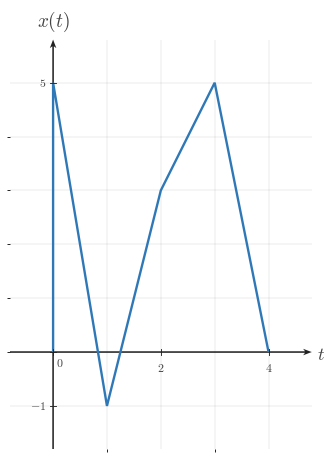

Source code (Python): (Note: this script raises an exception after producing the figure.)
from __future__ import annotations

from pathlib import Path

import numpy as np
import matplotlib.pyplot as plt
from matplotlib import rcParams
from matplotlib.ticker import MultipleLocator

"""Reusable matplotlib/numpy boilerplate for Continuous-Time Signal Basics images.

This module provides shared style constants and helper functions for topic-image
workers. It does not generate or save a specific image by itself.
"""

# ---------------------------------------------------------------------------
# Module/session metadata
# ---------------------------------------------------------------------------
COURSE_NAME = "Continuous Time Signal Processing"
COURSE_CODE = "CTS"
COURSE_ID = "EE01"
UNIT_NUMBER = 1
UNIT_NAME = "Unit 1"
MODULE_ID = "EE01-M01-01"
MODULE_NUMBER = "1.1"
MODULE_NAME = "Continuous-Time Signal Basics"


# ---------------------------------------------------------------------------
# Canonical geometry / typography
# ---------------------------------------------------------------------------
CANONICAL_DPI = 300
PX_PER_DATA_UNIT = 150
INCHES_PER_DATA_UNIT = PX_PER_DATA_UNIT / CANONICAL_DPI

MARGIN_LEFT_PX = 115
MARGIN_RIGHT_PX = 120
MARGIN_BOTTOM_PX = 95
MARGIN_TOP_PX = 110


# ---------------------------------------------------------------------------
# Style palette
# ---------------------------------------------------------------------------
def _configure_global_style() -> None:
    rcParams.update({
        "mathtext.fontset": "cm",
        "font.family": "serif",
        "figure.facecolor": "white",
        "savefig.facecolor": "white",
        "axes.facecolor": "white",
        "axes.spines.top": False,
        "axes.spines.right": False,
        "axes.spines.left": False,
        "axes.spines.bottom": False,
    })


SIGNAL_COLOR = "#2f78b7"
AXIS_COLOR = "#222222"
LABEL_COLOR = "#444444"
TICK_LABEL_COLOR = "#444444"
GRID_COLOR = "#000000"
GUIDE_COLOR = "#777777"
ANNOTATION_COLOR = "#555555"


# ---------------------------------------------------------------------------
# Typographic and drawing scales
# ---------------------------------------------------------------------------
def px_to_pt(px: float) -> float:
    return px * 72 / CANONICAL_DPI


def px_to_data(px: float) -> float:
    return px / PX_PER_DATA_UNIT


TICK_LABEL_SIZE = px_to_pt(35.6)
AXIS_LABEL_SIZE = px_to_pt(53.3)
TOP_LABEL_SIZE = px_to_pt(57.8)
ANNOTATION_SIZE = px_to_pt(33.3)

TICK_HALF_LEN = px_to_data(8.25)
X_TICK_LABEL_Y = -px_to_data(24)
Y_TICK_LABEL_X = px_to_data(18)
ORIGIN_LABEL_X = px_to_data(9)
ORIGIN_LABEL_Y = -px_to_data(12)
X_AXIS_LABEL_X_PAD = px_to_data(15)
X_AXIS_LABEL_Y = -px_to_data(4.5)
Y_AXIS_LABEL_Y_PAD = px_to_data(18)

SIGNAL_LW = px_to_pt(7.1)
SMOOTH_SIGNAL_LW = px_to_pt(5.2)
AXIS_LW = px_to_pt(4.3)
TICK_LW = px_to_pt(2.7)
GRID_LW = px_to_pt(1.3)
GUIDE_LW = px_to_pt(3.3)
ANNOTATION_LW = px_to_pt(2.9)

OPEN_MARKER_SIZE = px_to_pt(20.0)
CLOSED_MARKER_SIZE = px_to_pt(17.8)
ENDPOINT_EDGEWIDTH = px_to_pt(5.1)

AXIS_ARROW_SHAFT_WIDTH_DATA = px_to_data(4.3)
AXIS_ARROW_KW = dict(
    angles="xy",
    scale_units="xy",
    scale=1,
    units="xy",
    width=AXIS_ARROW_SHAFT_WIDTH_DATA,
    headwidth=4.2,
    headlength=5.5,
    headaxislength=4.3,
    color=AXIS_COLOR,
    pivot="tail",
    clip_on=False,
)


# Initialize defaults on import.
_configure_global_style()


# ---------------------------------------------------------------------------
# Figure + axis helpers
# ---------------------------------------------------------------------------
def make_ct_signal_figure(
    xlim: tuple[float, float],
    ylim: tuple[float, float],
    *,
    dpi: int = CANONICAL_DPI,
    constrained_layout: bool = True,
):
    x_range = xlim[1] - xlim[0]
    y_range = ylim[1] - ylim[0]

    axes_w_px = x_range * PX_PER_DATA_UNIT
    axes_h_px = y_range * PX_PER_DATA_UNIT
    fig_w_px = MARGIN_LEFT_PX + axes_w_px + MARGIN_RIGHT_PX
    fig_h_px = MARGIN_BOTTOM_PX + axes_h_px + MARGIN_TOP_PX

    fig, ax = plt.subplots(
        figsize=(fig_w_px / dpi, fig_h_px / dpi),
        dpi=dpi,
        facecolor="white",
        constrained_layout=constrained_layout,
    )
    return fig, ax


def math_label(value) -> str:
    if isinstance(value, str):
        return value
    numeric_value = float(value)
    if np.isclose(numeric_value, round(numeric_value)):
        return rf"${int(round(numeric_value))}$"
    return rf"${numeric_value:g}$"


def setup_ct_signal_axes(
    ax,
    *,
    xlim: tuple[float, float],
    ylim: tuple[float, float],
    xticks: list[float],
    yticks: list[float],
    x_axis_label: str = r"$t$",
    y_axis_label: str = r"$x(t)$",
    show_grid: bool = True,
    show_origin: bool = True,
    y_tick_label_side: str = "left",
    x_minor_grid_step: float = 1,
    y_minor_grid_step: float = 1,
    equal_aspect: bool = True,
    grid_alpha: float = 0.18,
):
    ax.set_xlim(*xlim)
    ax.set_ylim(*ylim)

    if equal_aspect:
        ax.set_aspect("equal", adjustable="box")

    ax.set_xticks(xticks)
    ax.set_yticks(yticks)
    ax.xaxis.set_minor_locator(MultipleLocator(x_minor_grid_step))
    ax.yaxis.set_minor_locator(MultipleLocator(y_minor_grid_step))

    if show_grid:
        ax.grid(True, which="both", linewidth=GRID_LW, alpha=grid_alpha, color=GRID_COLOR)
        ax.set_axisbelow(True)

    # Draw a small origin tick cross whenever 0 is one of the requested major ticks.
    if any(abs(t) < 1e-12 for t in xticks) or any(abs(y) < 1e-12 for y in yticks):
        ax.plot([-TICK_HALF_LEN, TICK_HALF_LEN], [0, 0], color=AXIS_COLOR, lw=TICK_LW, zorder=5)
        ax.plot([0, 0], [-TICK_HALF_LEN, TICK_HALF_LEN], color=AXIS_COLOR, lw=TICK_LW, zorder=5)

    for spine in ax.spines.values():
        spine.set_visible(False)

    ax.tick_params(
        left=False,
        bottom=False,
        labelleft=False,
        labelbottom=False,
    )

    x_axis_start, x_axis_end = xlim
    y_axis_start, y_axis_end = ylim

    # Axes with arrowheads on positive ends only.
    ax.quiver(
        x_axis_start,
        0,
        x_axis_end - x_axis_start,
        0,
        **AXIS_ARROW_KW,
    )
    ax.quiver(
        0,
        y_axis_start,
        0,
        y_axis_end - y_axis_start,
        **AXIS_ARROW_KW,
    )

    # Centered x-axis ticks and labels.
    for t in xticks:
        if abs(t) < 1e-12:
            continue
        ax.plot([t, t], [-TICK_HALF_LEN, TICK_HALF_LEN], color=AXIS_COLOR, lw=TICK_LW, zorder=5)
        ax.text(
            t,
            X_TICK_LABEL_Y,
            math_label(t),
            fontsize=TICK_LABEL_SIZE,
            ha="center",
            va="top",
            color=TICK_LABEL_COLOR,
            zorder=6,
        )

    # Centered y-axis ticks and labels.
    for y in yticks:
        if abs(y) < 1e-12:
            continue
        ax.plot(
            [-TICK_HALF_LEN, TICK_HALF_LEN],
            [y, y],
            color=AXIS_COLOR,
            lw=TICK_LW,
            zorder=5,
        )

        if y_tick_label_side == "right":
            ax.text(
                Y_TICK_LABEL_X,
                y,
                math_label(y),
                fontsize=TICK_LABEL_SIZE,
                ha="left",
                va="center",
                color=TICK_LABEL_COLOR,
                zorder=6,
            )
        else:
            ax.text(
                -Y_TICK_LABEL_X,
                y,
                math_label(y),
                fontsize=TICK_LABEL_SIZE,
                ha="right",
                va="center",
                color=TICK_LABEL_COLOR,
                zorder=6,
            )

    if show_origin:
        ax.text(
            ORIGIN_LABEL_X,
            ORIGIN_LABEL_Y,
            r"$0$",
            fontsize=TICK_LABEL_SIZE,
            ha="left",
            va="top",
            color=TICK_LABEL_COLOR,
            zorder=6,
        )

    ax.text(
        x_axis_end + X_AXIS_LABEL_X_PAD,
        X_AXIS_LABEL_Y,
        x_axis_label,
        fontsize=AXIS_LABEL_SIZE,
        ha="left",
        va="center",
        color=LABEL_COLOR,
        clip_on=False,
    )

    ax.text(
        0,
        y_axis_end + Y_AXIS_LABEL_Y_PAD,
        y_axis_label,
        fontsize=TOP_LABEL_SIZE,
        ha="center",
        va="bottom",
        color=LABEL_COLOR,
        clip_on=False,
    )


def plot_signal(
    ax,
    t: np.ndarray | list[float],
    x: np.ndarray | list[float],
    *,
    linewidth: float = SIGNAL_LW,
    color: str = SIGNAL_COLOR,
    zorder: int = 4,
) -> None:
    ax.plot(
        t,
        x,
        color=color,
        linewidth=linewidth,
        solid_capstyle="butt",
        solid_joinstyle="miter",
        zorder=zorder,
    )


def plot_smooth_signal(
    ax,
    t: np.ndarray | list[float],
    x: np.ndarray | list[float],
    *,
    linewidth: float = SMOOTH_SIGNAL_LW,
    color: str = SIGNAL_COLOR,
    zorder: int = 4,
) -> None:
    ax.plot(
        t,
        x,
        color=color,
        linewidth=linewidth,
        solid_capstyle="round",
        zorder=zorder,
    )


def draw_open_endpoint(ax, t0: float, x0: float, *, color: str = SIGNAL_COLOR) -> None:
    ax.plot(
        t0,
        x0,
        marker="o",
        markersize=OPEN_MARKER_SIZE,
        markerfacecolor="white",
        markeredgecolor=color,
        markeredgewidth=ENDPOINT_EDGEWIDTH,
        linestyle="None",
        zorder=6,
    )


def draw_closed_endpoint(ax, t0: float, x0: float, *, color: str = SIGNAL_COLOR) -> None:
    ax.plot(
        t0,
        x0,
        marker="o",
        markersize=CLOSED_MARKER_SIZE,
        markerfacecolor=color,
        markeredgecolor=color,
        markeredgewidth=ENDPOINT_EDGEWIDTH,
        linestyle="None",
        zorder=6,
    )


def draw_dotted_guide(ax, x_values, y_values, *, color: str = GUIDE_COLOR) -> None:
    ax.plot(
        x_values,
        y_values,
        color=color,
        linewidth=GUIDE_LW,
        linestyle=(0, (1.1, 2.4)),
        zorder=3,
    )


def save_figure(fig, output_path: str | Path, *, dpi: int = CANONICAL_DPI) -> None:
    path = Path(output_path)
    path.parent.mkdir(parents=True, exist_ok=True)
    fig.savefig(path, dpi=dpi, facecolor="white", bbox_inches="tight")

def draw_horizontal_bracket(ax, x0, x1, y, *, label=None, color=ANNOTATION_COLOR):
    cap = px_to_data(9)
    ax.plot([x0, x1], [y, y], color=color, linewidth=ANNOTATION_LW, zorder=5)
    ax.plot([x0, x0], [y - cap, y + cap], color=color, linewidth=ANNOTATION_LW, zorder=5)
    ax.plot([x1, x1], [y - cap, y + cap], color=color, linewidth=ANNOTATION_LW, zorder=5)
    if label is not None:
        ax.text(
            (x0 + x1) / 2,
            y - px_to_data(16),
            label,
            fontsize=ANNOTATION_SIZE,
            ha='center',
            va='top',
            color=color,
        )


def draw_vertical_bracket(ax, x, y0, y1, *, label=None, color=ANNOTATION_COLOR):
    cap = px_to_data(9)
    ax.plot([x, x], [y0, y1], color=color, linewidth=ANNOTATION_LW, zorder=5)
    ax.plot([x - cap, x + cap], [y0, y0], color=color, linewidth=ANNOTATION_LW, zorder=5)
    ax.plot([x - cap, x + cap], [y1, y1], color=color, linewidth=ANNOTATION_LW, zorder=5)
    if label is not None:
        ax.text(
            x + px_to_data(12),
            (y0 + y1) / 2,
            label,
            fontsize=ANNOTATION_SIZE,
            ha='left',
            va='center',
            color=color,
        )

OUTPUT_PATH = Path('/home/jake/Developer/MA/PIPELINE/Electrical-and-Computer-Engineering/2-Build-Lessons/4-Image-Generation/1-Outputs/Continuous-Time-Signal-Processing/1.1--continuous-time-signal-basics-Images/images/l006-s002-qg-q001-q001.png')

def main():
    xlim = (-0.8, 4.8)
    ylim = (-1.8, 5.8)
    xticks = [0, 2, 4]
    yticks = [-1, 5]

    fig, ax = make_ct_signal_figure(xlim, ylim)
    setup_ct_signal_axes(ax, xlim=xlim, ylim=ylim, xticks=xticks, yticks=yticks)

    t = np.array([0, 0, 1, 2, 3, 4], dtype=float)
    x = np.array([0, 5, -1, 3, 5, 0], dtype=float)
    plot_signal(ax, t, x)

    save_figure(fig, OUTPUT_PATH)
    plt.close(fig)

if __name__ == "__main__":
    main()
